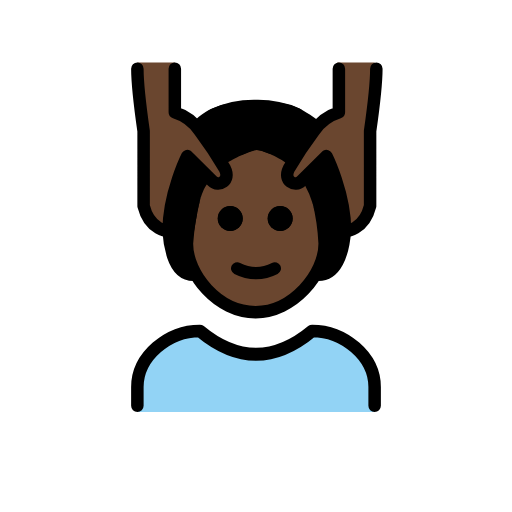
t = 0.00 s
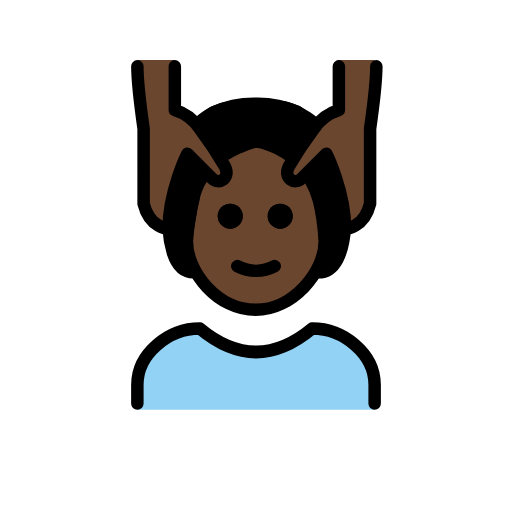
t = 0.48 s
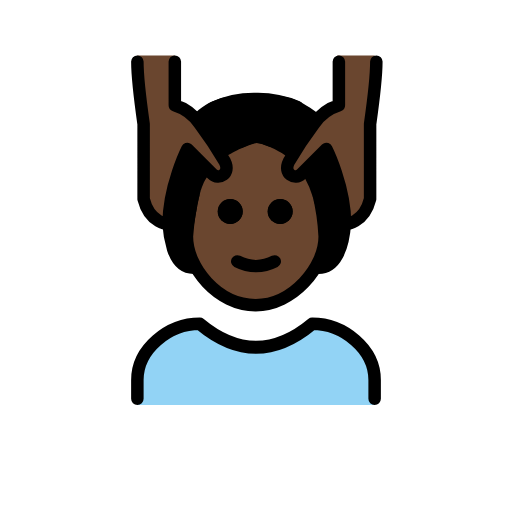
t = 1.43 s
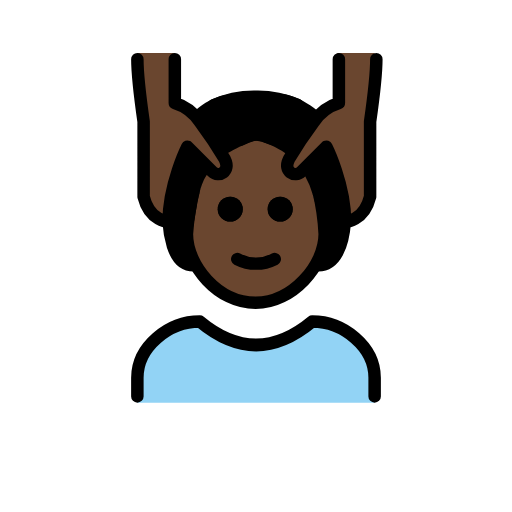
t = 1.90 s
t = 2.38 s: frame unchanged from t = 1.43 s, image omitted
t = 3.33 s: frame unchanged from t = 0.48 s, image omitted

The animated SVG that drew these frames (rendered in a browser with its animation timeline set to each time). Animation: 1 SMIL element (animateTransform=1); one cycle of 3.80 s, repeats indefinitely.

<?xml version='1.0' encoding='utf-8'?>
<svg xmlns="http://www.w3.org/2000/svg" id="emoji" viewBox="-5 -5 82 82" width="200" height="200" role="img">
  <title>OpenMoji: person getting massage: dark skin tone</title><g><g id="color">
    <path fill="#92d3f5" d="M17,61V57.7485c0-5.4128,5.0078-9.7545,10-9.7545q9,8.1288,18,0c4.9941,0,10,4.3417,10,9.7545V61" />
  </g>
  <g id="skin">
    <path fill="#6a462f" d="M44.7021,23.3548a13.3183,13.3183,0,0,0,.8819,5.7007A13.6034,13.6034,0,0,1,47,33.994c0,5-5.127,11-11.0635,11-6.0635,0-11-6-11-11a7.6381,7.6381,0,0,1,1.0635-4c1-2,1.3848-5.271,1.708-6.3335l3.0742-2.7266A16.951,16.951,0,0,1,33.873,18.87c2.1993-1.228,3.2931-.9559,4.8546-.0169a24.3432,24.3432,0,0,1,3.21,1.9775Z" />
    <path fill="#6a462f" d="M55,4.994c0,3-1,11-1,11v12c-1,4-4,4-4,4,0-6-3-12-3-12a14.6523,14.6523,0,0,0-3.3408,4.1714C42.1729,26.5721,40,24.994,41,22.994c.8379-1.6758,3.0469-5.62,4-7a7.4948,7.4948,0,0,1,4-3v-8" />
    <path fill="#6a462f" d="M17,4.994c0,3,1,11,1,11v12c1,4,4,4,4,4,0-6,3-12,3-12a14.6523,14.6523,0,0,1,3.3408,4.1714C29.8271,26.5721,32,24.994,31,22.994c-.8379-1.6758-3.0469-5.62-4-7a7.4948,7.4948,0,0,0-4-3v-8" />
  </g>
  <g id="hair">
    <path fill="#000000" d="M46.7078,33.4209l-1.5086-5.4651a17.9055,17.9055,0,0,0-1.5562-3.7l-2.8972-.1179V21.1027c.2266-.0884-3.6156-2.24-4.7775-2.1052s-4.4668,2.0168-4.4668,2.0168l.3715,2.24-3.6426,1.12c-1.1172,1.3371-1.65,4.7741-1.65,4.7741l-1.6436,9.21c-1.1972-.6335-2.6386-2.5192-2.9365-6.36a30.241,30.241,0,0,1,2-10l.3279-1.5748c4.5569,4.5569,6.3244,2.9827,6.3244,2.9827,1.4085-.0552-4.34-9.2409-4.34-9.2409,3.166-2.8125,5.8037-2.7085,9.6563-2.7085s5.8242-.375,9.8867,2.7705c0,0-6.3668,9.318-4.2815,9.63s6.5316-3.2973,6.5631-3.3653.3629,2.8645.3629,2.8645A33.36,33.36,0,0,1,50,31.9975c-1.0382,2.8646-1.7939,6.3846-3.6057,6.9965Z" />
  </g>
  <g id="line">
    <path d="M41.873,29.994a2,2,0,1,1-2-2,2,2,0,0,1,2,2" />
    <path d="M33.873,29.994a2,2,0,1,1-2-2,2,2,0,0,1,2,2" />
    <path fill="none" stroke="#000" stroke-linecap="round" stroke-linejoin="round" stroke-width="2" d="M50.2387,31.908c-.2852,3.9268-1.54,7.086-4.2387,7.086" />
    <path fill="none" stroke="#000" stroke-linecap="round" stroke-linejoin="round" stroke-width="2" d="M29.1592,13.3939A15.8,15.8,0,0,1,36,11.994a15.9714,15.9714,0,0,1,6.5928,1.2847" />
    <path fill="none" stroke="#000" stroke-linecap="round" stroke-linejoin="round" stroke-width="2" d="M26,38.994c-1.6484,0-2.6748-1.2109-3.2881-3.0449A16.9011,16.9011,0,0,1,22,31.994" />
    <path fill="none" stroke="#000" stroke-linecap="round" stroke-linejoin="round" stroke-width="2" d="M17,59.994v-3c0-4.9941,5.0078-9,10-9q9,7.5,18,0c4.9941,0,10,4.0059,10,9v3" />
    <path d="M41.873,29.994a2,2,0,1,1-2-2,2,2,0,0,1,2,2" />
    <path d="M33.873,29.994a2,2,0,1,1-2-2,2,2,0,0,1,2,2" />
    <path fill="none" stroke="#000" stroke-linecap="round" stroke-linejoin="round" stroke-width="2" d="M36,17.9935a10.6183,10.6183,0,0,0-2.457.8594" />
    <path fill="none" stroke="#000" stroke-linecap="round" stroke-linejoin="round" stroke-width="2" d="M26,27.1019a40.3135,40.3135,0,0,0-1.0635,6.8921c0,5,4.9365,11,11,11,5.9365,0,11.0635-6,11.0635-11a35.9127,35.9127,0,0,0-1-6.8921" />
    <path fill="none" stroke="#000" stroke-linecap="round" stroke-linejoin="round" stroke-width="2" d="M33,37.994a6.5535,6.5535,0,0,0,6,0" />
    <path fill="none" stroke="#000" stroke-linecap="round" stroke-linejoin="round" stroke-width="2" d="M17,5.994c0,3,1,10,1,10v12c1,4,4,4,4,4,0-6,3-12,3-12l4,4c1,1,3,0,2-2a66.7658,66.7658,0,0,0-4-6,7.4948,7.4948,0,0,0-4-3v-7" />
    <path fill="none" stroke="#000" stroke-linecap="round" stroke-linejoin="round" stroke-width="2" d="M55.2734,5.994c0,3-1,10-1,10v12c-1,4-4,4-4,4,0-6-3-12-3-12l-4,4c-1,1-3,0-2-2a66.7658,66.7658,0,0,1,4-6,7.4952,7.4952,0,0,1,4-3v-7" />
    <path fill="none" stroke="#000" stroke-linecap="round" stroke-linejoin="round" stroke-width="2" d="M36,17.993a7.2883,7.2883,0,0,1,2.334.6675" />
  </g>
<animateTransform attributeName="transform" type="translate" values="0 0;0 -1.5;0 0" dur="3.8s" repeatCount="indefinite" /></g></svg>
